The GitHub repository jaiminbabariya7/ImageSegregation_TransferLearning contains a labelled image folder "Split Data" with 2 categories: core, well logs. Examples follow, each with its label.

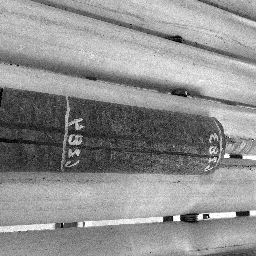
Label: core

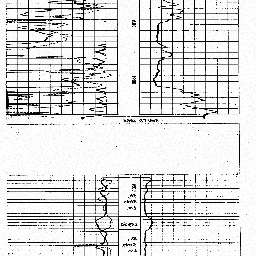
Label: well logs

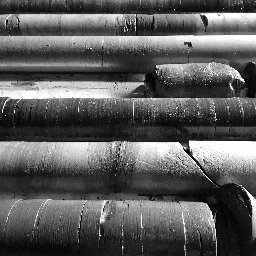
Label: core

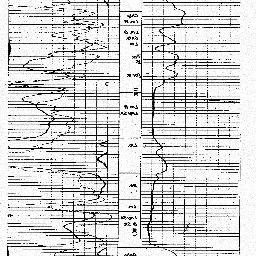
Label: well logs

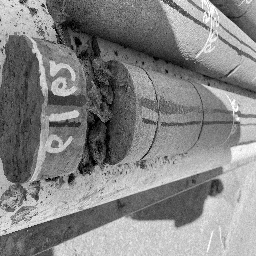
Label: core

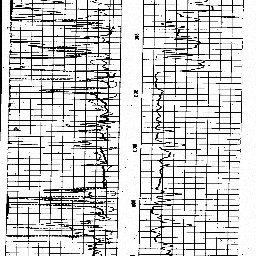
Label: well logs
